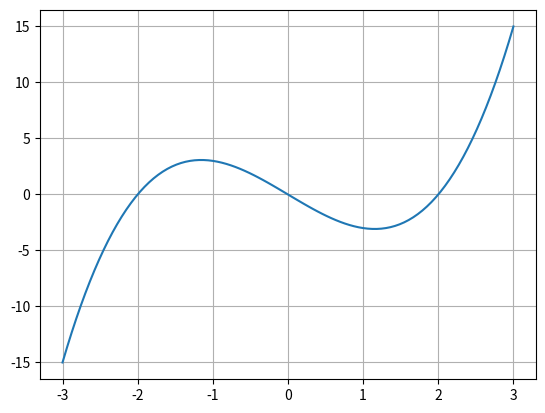
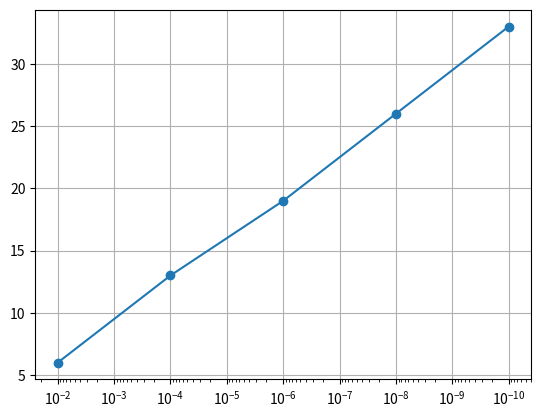

Write Python code to recreate these figures, in order.
import math
import numpy as np
import matplotlib.pyplot as plt

def bisection(f, a, b, eps):
    c = (a + b) / 2
    journal = []
    k = 1
    while (b - a) / 2 > eps:
        c = (a + b) / 2
        journal.append([k, a, b, c, f(c), b - a])
        if f(a) * f(c) < 0:
            b = c
        else:
            a = c
        k += 1
    return c, journal

print("--- Задача 1 ---")
def f1(x): return x**3 - 2 * x - 5

print(f"f(2) = {f1(2)}, f(3) = {f1(3)}")
root1, log1 = bisection(f1, 2, 3, 1e-6)

print("k | a | b | c | f | b-a")
for row in log1:
    print(f"{row[0]} | {row[1]:.6f} | {row[2]:.6f} | {row[3]:.6f} | {row[4]:.2e} | {row[5]:.2e}")

print(f"Корень: {root1:.6f}, |f(x)|: {abs(f1(root1)):.2e}")
print(f"Итераций: {len(log1)}, теория: {math.ceil(math.log2(1 / 1e-6))}")

print("\n--- Задача 2 ---")
def f2(x): return x**3 - 4 * x

x = np.linspace(-3, 3, 100)
plt.plot(x, f2(x))
plt.grid()
plt.show()

intervals = [(-3, -1), (-1, 1), (1, 3)]
roots = [-2, 0, 2]

print("Интервал | корень | корень | итераций")
for i in range(3):
    a, b = intervals[i]
    r, log = bisection(f2, a, b, 1e-8)
    print(f"[{a}, {b}] | {r:.6f} | {roots[i]} | {len(log)}")

r_all, _ = bisection(f2, -3, 3, 1e-8)
print(f"Бисекция на [-3, 3]: корень = {r_all:.6f}")

print("\n--- Задача 3 ---")
def f3(x): return math.exp(x) - 3 * x

print(f"f(0) = {f3(0)}, f(1) = {f3(1):.4f}")
eps_list = [1e-2, 1e-4, 1e-6, 1e-8, 1e-10]
iters = []

print("eps | итераций | финальный интервал | f")
for e in eps_list:
    r, log = bisection(f3, 0, 1, e)
    iters.append(len(log))
    print(f"{e:.0e} | {len(log)} | {log[-1][5]:.2e} | {abs(f3(r)):.2e}")

plt.plot(eps_list, iters, marker='o')
plt.xscale('log')
plt.gca().invert_xaxis()
plt.grid()
plt.show()
